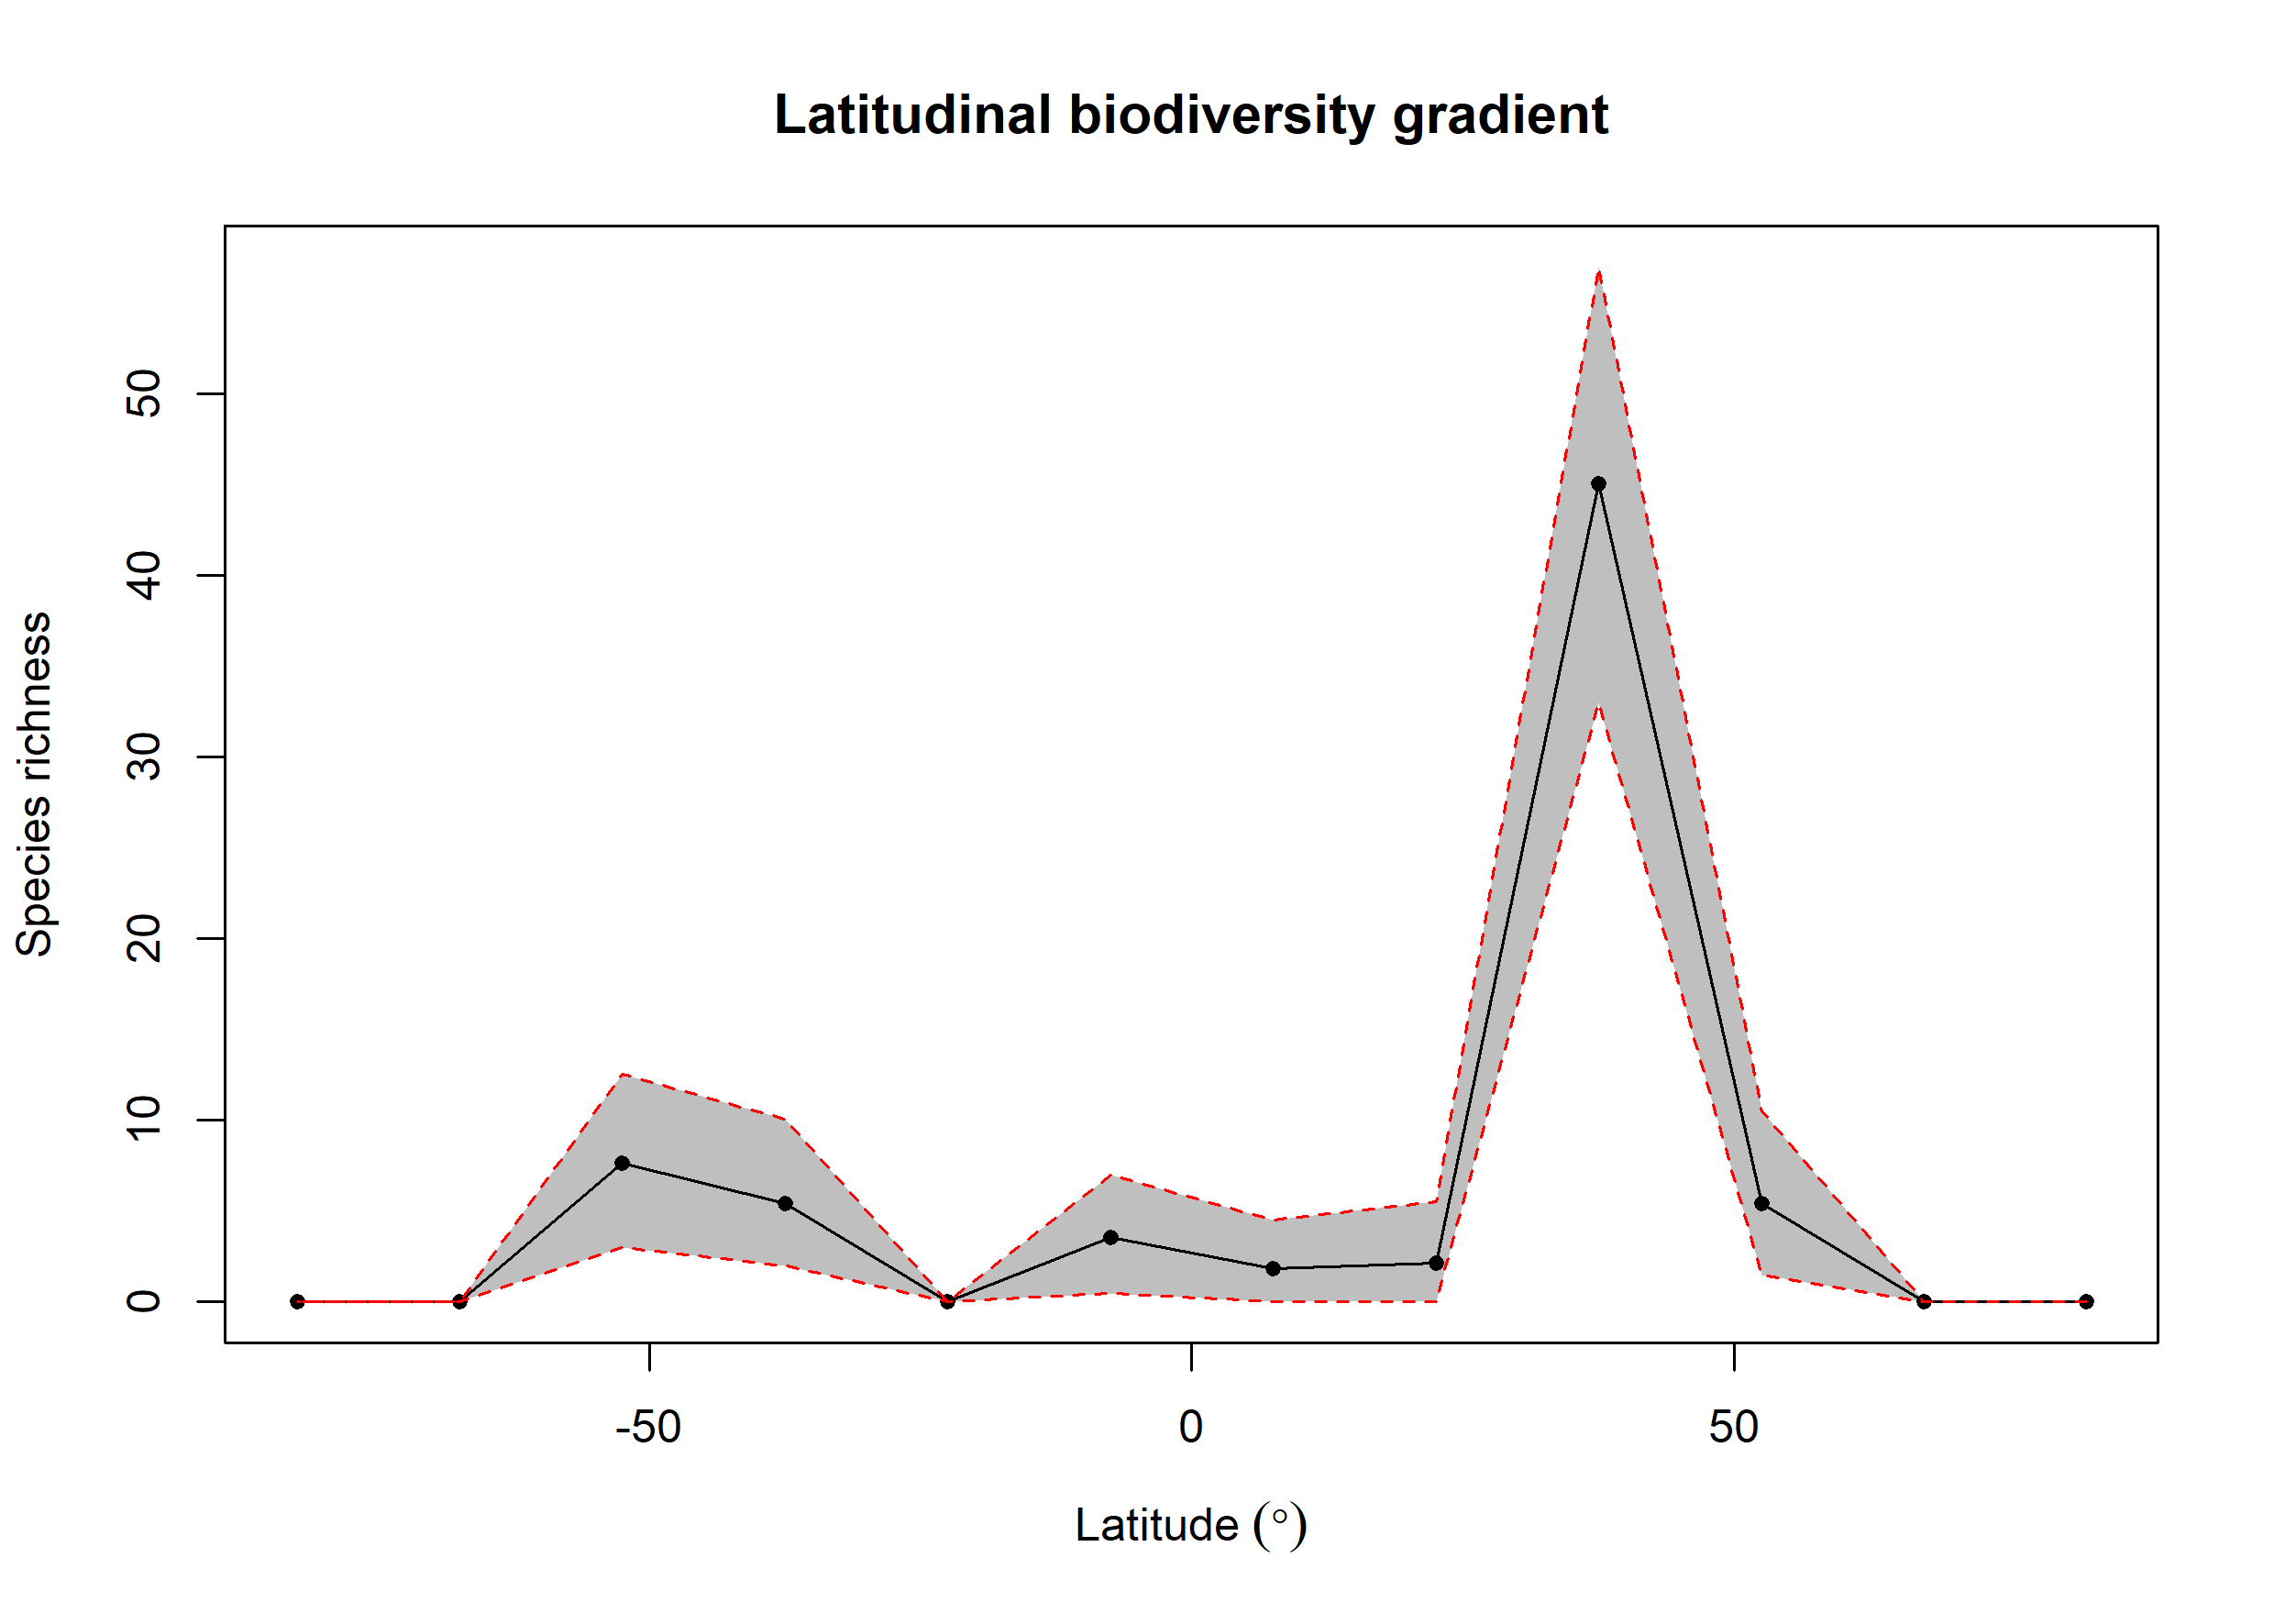

Data behind this chart, as committed beside it:
bin, max, min, mid, hemisphere, mean_richness, CI.Lower, CI.Upper
1, 90, 75, 82.5, N, 0, 0, 0
2, 75, 60, 67.5, N, 0, 0, 0
3, 60, 45, 52.5, N, 5.44, 1.475, 10.53
4, 45, 30, 37.5, N, 45.08, 33, 57
5, 30, 15, 22.5, N, 2.15, 0, 5.525
6, 15, 0, 7.5, N, 1.84, 0, 4.525
7, 0, -15, -7.5, S, 3.56, 0.475, 7
8, -15, -30, -22.5, S, 0, 0, 0
9, -30, -45, -37.5, S, 5.4, 2, 10.05
10, -45, -60, -52.5, S, 7.63, 3, 12.53
11, -60, -75, -67.5, S, 0, 0, 0
12, -75, -90, -82.5, S, 0, 0, 0
